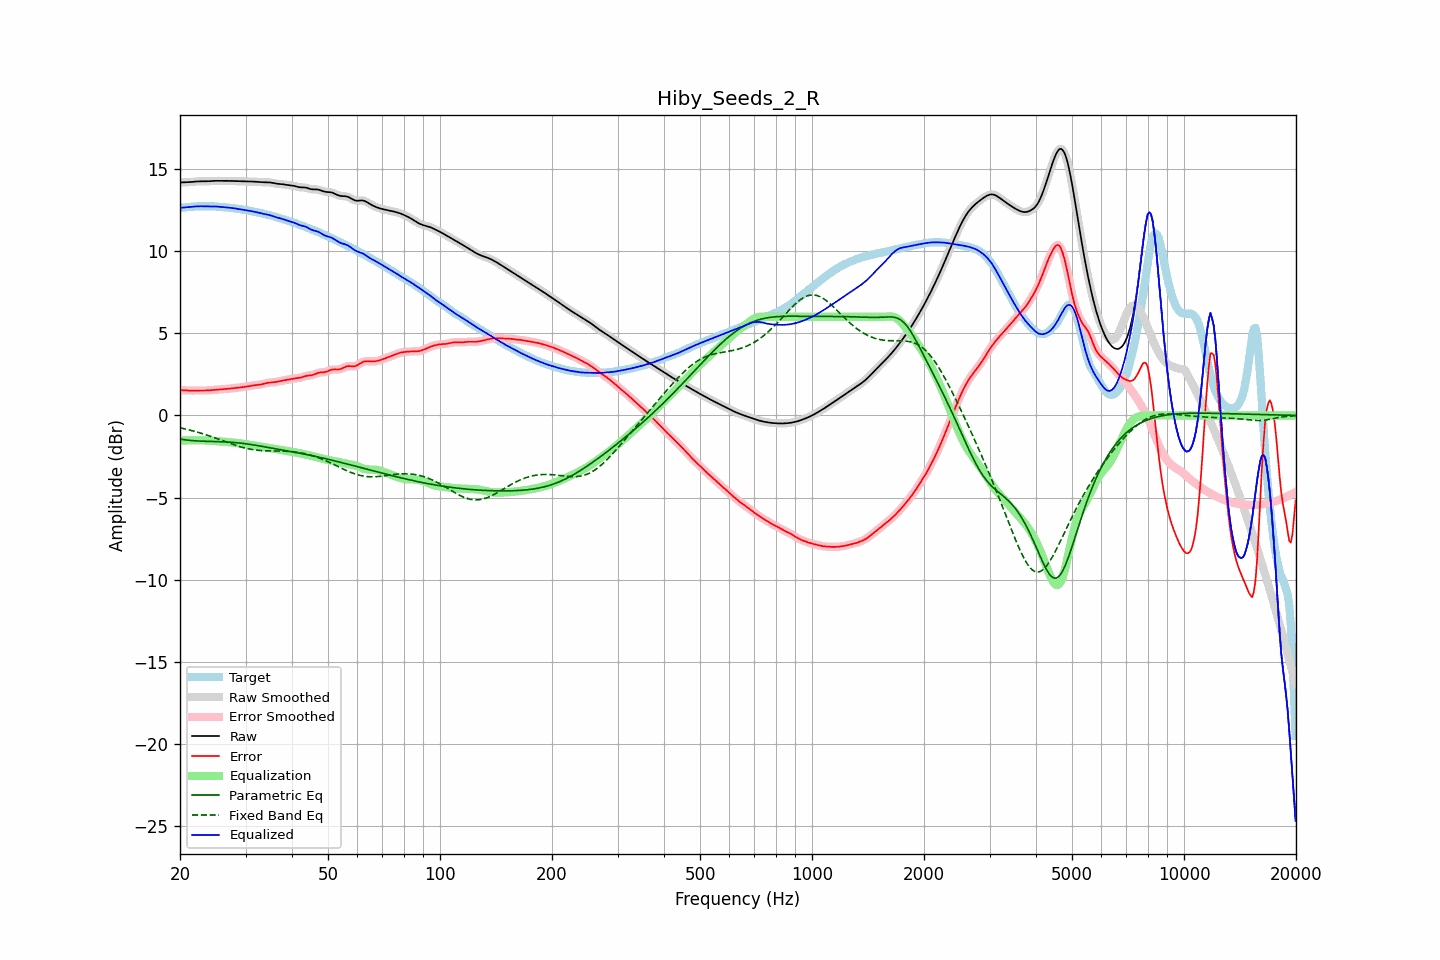

The data file committed next to this chart (first rows):
frequency, raw, error, smoothed, error_smoothed, equalization, parametric_eq, fixed_band_eq, equalized_raw, equalized_smoothed, target
20.00, 14.17, 1.54, 14.17, 1.54, -1.54, -1.44, -0.75, 12.63, 12.63, 12.63
20.20, 14.17, 1.53, 14.17, 1.53, -1.53, -1.45, -0.77, 12.64, 12.64, 12.64
20.40, 14.18, 1.53, 14.18, 1.53, -1.53, -1.47, -0.80, 12.65, 12.65, 12.65
20.61, 14.18, 1.52, 14.18, 1.52, -1.52, -1.48, -0.82, 12.66, 12.66, 12.66
20.81, 14.18, 1.52, 14.18, 1.52, -1.52, -1.50, -0.84, 12.66, 12.66, 12.66
21.02, 14.19, 1.51, 14.19, 1.51, -1.52, -1.51, -0.86, 12.67, 12.67, 12.67
21.23, 14.19, 1.51, 14.19, 1.51, -1.51, -1.52, -0.89, 12.68, 12.68, 12.68
21.44, 14.20, 1.51, 14.20, 1.51, -1.51, -1.53, -0.91, 12.69, 12.69, 12.69
21.66, 14.21, 1.51, 14.21, 1.51, -1.51, -1.54, -0.94, 12.70, 12.70, 12.70
21.87, 14.22, 1.51, 14.22, 1.51, -1.51, -1.54, -0.97, 12.71, 12.71, 12.71
22.09, 14.23, 1.52, 14.23, 1.51, -1.51, -1.55, -0.99, 12.72, 12.72, 12.72
22.31, 14.24, 1.52, 14.24, 1.52, -1.51, -1.56, -1.02, 12.72, 12.72, 12.72
22.54, 14.24, 1.52, 14.24, 1.52, -1.51, -1.56, -1.05, 12.73, 12.72, 12.72
22.76, 14.24, 1.52, 14.24, 1.52, -1.51, -1.56, -1.08, 12.73, 12.73, 12.72
22.99, 14.24, 1.52, 14.24, 1.52, -1.52, -1.57, -1.11, 12.72, 12.72, 12.72
23.22, 14.24, 1.52, 14.24, 1.52, -1.52, -1.57, -1.14, 12.72, 12.72, 12.72
23.45, 14.24, 1.52, 14.24, 1.52, -1.52, -1.57, -1.17, 12.72, 12.72, 12.72
23.69, 14.24, 1.52, 14.24, 1.52, -1.52, -1.58, -1.21, 12.72, 12.72, 12.72
23.92, 14.25, 1.53, 14.25, 1.53, -1.53, -1.58, -1.24, 12.72, 12.72, 12.72
24.16, 14.26, 1.53, 14.26, 1.53, -1.53, -1.58, -1.27, 12.72, 12.72, 12.72
24.40, 14.26, 1.54, 14.26, 1.54, -1.54, -1.58, -1.31, 12.72, 12.72, 12.72
24.65, 14.27, 1.55, 14.27, 1.55, -1.55, -1.59, -1.34, 12.72, 12.72, 12.72
24.89, 14.27, 1.56, 14.27, 1.56, -1.56, -1.59, -1.37, 12.71, 12.71, 12.71
25.14, 14.27, 1.57, 14.27, 1.57, -1.57, -1.59, -1.41, 12.71, 12.71, 12.70
25.39, 14.27, 1.58, 14.27, 1.58, -1.58, -1.59, -1.45, 12.70, 12.70, 12.70
25.65, 14.27, 1.58, 14.27, 1.58, -1.58, -1.60, -1.48, 12.69, 12.69, 12.69
25.91, 14.27, 1.59, 14.27, 1.59, -1.59, -1.60, -1.52, 12.68, 12.68, 12.68
26.16, 14.27, 1.60, 14.27, 1.60, -1.60, -1.61, -1.55, 12.67, 12.67, 12.67
26.43, 14.27, 1.60, 14.27, 1.60, -1.61, -1.61, -1.59, 12.66, 12.66, 12.66
26.69, 14.27, 1.61, 14.27, 1.61, -1.61, -1.62, -1.63, 12.65, 12.65, 12.65
26.96, 14.27, 1.62, 14.27, 1.62, -1.62, -1.62, -1.66, 12.64, 12.64, 12.65
27.23, 14.27, 1.63, 14.27, 1.63, -1.63, -1.63, -1.70, 12.63, 12.64, 12.64
27.50, 14.27, 1.64, 14.27, 1.64, -1.64, -1.63, -1.73, 12.62, 12.62, 12.62
27.77, 14.26, 1.65, 14.26, 1.65, -1.65, -1.64, -1.77, 12.61, 12.61, 12.61
28.05, 14.26, 1.66, 14.26, 1.67, -1.66, -1.65, -1.80, 12.60, 12.60, 12.59
28.33, 14.26, 1.68, 14.26, 1.68, -1.68, -1.66, -1.83, 12.58, 12.58, 12.58
28.62, 14.25, 1.69, 14.25, 1.69, -1.69, -1.67, -1.86, 12.56, 12.56, 12.56
28.90, 14.25, 1.70, 14.25, 1.70, -1.70, -1.68, -1.89, 12.55, 12.55, 12.55
29.19, 14.24, 1.71, 14.24, 1.71, -1.71, -1.69, -1.92, 12.54, 12.54, 12.53
29.48, 14.24, 1.72, 14.24, 1.72, -1.72, -1.70, -1.95, 12.52, 12.52, 12.52
29.78, 14.24, 1.73, 14.24, 1.73, -1.74, -1.71, -1.97, 12.51, 12.51, 12.51
30.08, 14.24, 1.75, 14.24, 1.75, -1.75, -1.73, -2.00, 12.49, 12.49, 12.49
30.38, 14.24, 1.76, 14.24, 1.76, -1.77, -1.74, -2.02, 12.47, 12.47, 12.48
30.68, 14.24, 1.78, 14.24, 1.78, -1.78, -1.75, -2.04, 12.45, 12.45, 12.45
30.99, 14.23, 1.80, 14.23, 1.80, -1.80, -1.77, -2.06, 12.44, 12.44, 12.43
31.30, 14.23, 1.82, 14.23, 1.82, -1.81, -1.78, -2.08, 12.42, 12.42, 12.41
31.61, 14.22, 1.83, 14.22, 1.83, -1.83, -1.80, -2.09, 12.40, 12.40, 12.39
31.93, 14.22, 1.85, 14.22, 1.84, -1.84, -1.81, -2.10, 12.38, 12.38, 12.37
32.24, 14.21, 1.85, 14.21, 1.85, -1.86, -1.83, -2.12, 12.36, 12.36, 12.36
32.57, 14.20, 1.86, 14.20, 1.86, -1.87, -1.85, -2.13, 12.33, 12.33, 12.34
32.89, 14.20, 1.88, 14.20, 1.88, -1.89, -1.86, -2.14, 12.31, 12.31, 12.32
33.22, 14.19, 1.90, 14.19, 1.90, -1.91, -1.88, -2.14, 12.28, 12.28, 12.29
33.55, 14.19, 1.92, 14.19, 1.92, -1.93, -1.90, -2.15, 12.26, 12.26, 12.27
33.89, 14.19, 1.95, 14.19, 1.95, -1.94, -1.92, -2.15, 12.25, 12.25, 12.24
34.23, 14.19, 1.97, 14.19, 1.97, -1.96, -1.93, -2.16, 12.23, 12.23, 12.22
34.57, 14.18, 1.99, 14.18, 1.99, -1.98, -1.95, -2.16, 12.21, 12.21, 12.20
34.92, 14.17, 2.00, 14.17, 2.00, -1.99, -1.97, -2.16, 12.18, 12.18, 12.17
35.27, 14.16, 2.01, 14.16, 2.01, -2.01, -1.99, -2.16, 12.15, 12.15, 12.15
35.62, 14.14, 2.01, 14.14, 2.01, -2.02, -2.01, -2.16, 12.12, 12.12, 12.12
35.97, 14.11, 2.02, 14.12, 2.02, -2.03, -2.02, -2.17, 12.08, 12.08, 12.09
... 635 more rows
